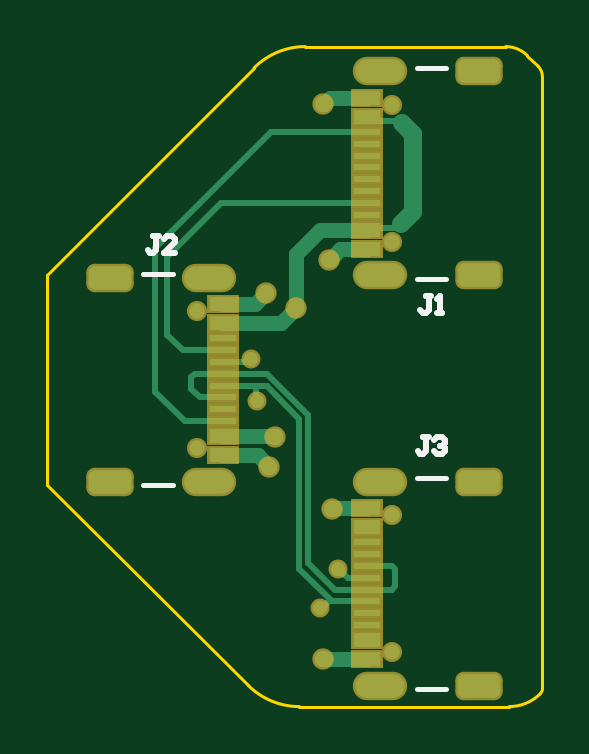
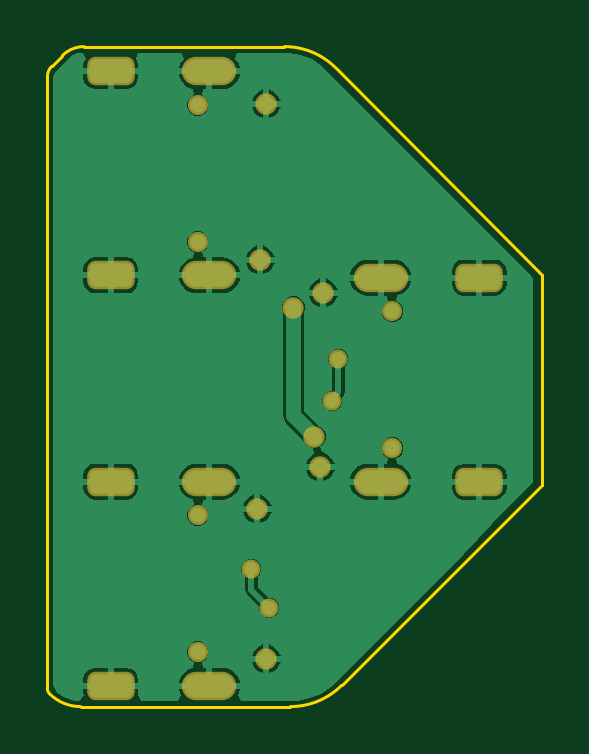
Circuit board: 9 layer files. Board 21.0 x 27.9 mm.
- bottom_copper: PCB1.GBL (15921 bytes)
- bottom_silk: PCB1.GBO (268 bytes)
- paste: PCB1.GBP (266 bytes)
- bottom_mask: PCB1.GBS (1403 bytes)
- outline: PCB1.GM1 (844 bytes)
- top_copper: PCB1.GTL (4447 bytes)
- top_silk: PCB1.GTO (1204 bytes)
- paste: PCB1.GTP (962 bytes)
- top_mask: PCB1.GTS (2100 bytes)

=== bottom_copper: PCB1.GBL (15921 bytes, source omitted) ===
=== bottom_silk: PCB1.GBO ===
G04*
G04 #@! TF.GenerationSoftware,Altium Limited,Altium Designer,25.6.2 (33)*
G04*
G04 Layer_Color=32896*
%FSLAX44Y44*%
%MOMM*%
G71*
G04*
G04 #@! TF.SameCoordinates,9BB86C1C-490A-4274-8EA7-9D778CBDAB0B*
G04*
G04*
G04 #@! TF.FilePolarity,Positive*
G04*
G01*
G75*
M02*

=== paste: PCB1.GBP ===
G04*
G04 #@! TF.GenerationSoftware,Altium Limited,Altium Designer,25.6.2 (33)*
G04*
G04 Layer_Color=128*
%FSLAX44Y44*%
%MOMM*%
G71*
G04*
G04 #@! TF.SameCoordinates,9BB86C1C-490A-4274-8EA7-9D778CBDAB0B*
G04*
G04*
G04 #@! TF.FilePolarity,Positive*
G04*
G01*
G75*
M02*

=== bottom_mask: PCB1.GBS ===
G04*
G04 #@! TF.GenerationSoftware,Altium Limited,Altium Designer,25.6.2 (33)*
G04*
G04 Layer_Color=16711935*
%FSLAX44Y44*%
%MOMM*%
G71*
G04*
G04 #@! TF.SameCoordinates,9BB86C1C-490A-4274-8EA7-9D778CBDAB0B*
G04*
G04*
G04 #@! TF.FilePolarity,Negative*
G04*
G01*
G75*
%ADD16C,0.8532*%
%ADD17O,2.3032X1.2032*%
G04:AMPARAMS|DCode=18|XSize=2.0032mm|YSize=1.2032mm|CornerRadius=0.3516mm|HoleSize=0mm|Usage=FLASHONLY|Rotation=180.000|XOffset=0mm|YOffset=0mm|HoleType=Round|Shape=RoundedRectangle|*
%AMROUNDEDRECTD18*
21,1,2.0032,0.5000,0,0,180.0*
21,1,1.3000,1.2032,0,0,180.0*
1,1,0.7032,-0.6500,0.2500*
1,1,0.7032,0.6500,0.2500*
1,1,0.7032,0.6500,-0.2500*
1,1,0.7032,-0.6500,-0.2500*
%
%ADD18ROUNDEDRECTD18*%
%ADD19C,0.8032*%
%ADD20C,0.9032*%
D16*
X399970Y310170D02*
D03*
Y367970D02*
D03*
Y483870D02*
D03*
Y541670D02*
D03*
X317470Y454330D02*
D03*
Y396530D02*
D03*
D17*
X394970Y382270D02*
D03*
Y295870D02*
D03*
Y555970D02*
D03*
Y469570D02*
D03*
X322470Y382230D02*
D03*
Y468630D02*
D03*
D18*
X436770Y382270D02*
D03*
Y295870D02*
D03*
Y555970D02*
D03*
Y469570D02*
D03*
X280670Y382230D02*
D03*
Y468630D02*
D03*
D19*
X342900Y416560D02*
D03*
X340360Y434340D02*
D03*
X369570Y328930D02*
D03*
X377190Y345440D02*
D03*
D20*
X370840Y307340D02*
D03*
X374650Y370840D02*
D03*
X370840Y542290D02*
D03*
X373380Y476250D02*
D03*
X346710Y462280D02*
D03*
X347980Y388620D02*
D03*
X350520Y401320D02*
D03*
X359410Y455930D02*
D03*
M02*

=== outline: PCB1.GM1 ===
G04*
G04 #@! TF.GenerationSoftware,Altium Limited,Altium Designer,25.6.2 (33)*
G04*
G04 Layer_Color=16711935*
%FSLAX44Y44*%
%MOMM*%
G71*
G04*
G04 #@! TF.SameCoordinates,9BB86C1C-490A-4274-8EA7-9D778CBDAB0B*
G04*
G04*
G04 #@! TF.FilePolarity,Positive*
G04*
G01*
G75*
%ADD28C,0.1270*%
D28*
X339000Y296000D02*
G03*
X360680Y287020I21680J21680D01*
G01*
X449490D02*
G03*
X462652Y292472I0J18614D01*
G01*
D02*
G03*
X463550Y294640I-2168J2168D01*
G01*
Y553720D02*
G03*
X461754Y558056I-6132J0D01*
G01*
X457200Y562610D02*
G03*
X448002Y566420I-9198J-9198D01*
G01*
X363220D02*
G03*
X341540Y557440I0J-30661D01*
G01*
X254000Y381000D02*
X339000Y296000D01*
X360680Y287020D02*
X449490D01*
X463550Y294640D02*
Y553720D01*
X457200Y562610D02*
X461754Y558056D01*
X363220Y566420D02*
X448002D01*
X254000Y469900D02*
X341540Y557440D01*
X254000Y381000D02*
Y469900D01*
M02*

=== top_copper: PCB1.GTL ===
G04*
G04 #@! TF.GenerationSoftware,Altium Limited,Altium Designer,25.6.2 (33)*
G04*
G04 Layer_Physical_Order=1*
G04 Layer_Color=255*
%FSLAX44Y44*%
%MOMM*%
G71*
G04*
G04 #@! TF.SameCoordinates,9BB86C1C-490A-4274-8EA7-9D778CBDAB0B*
G04*
G04*
G04 #@! TF.FilePolarity,Positive*
G04*
G01*
G75*
%ADD11C,0.2540*%
%ADD12R,1.1500X0.3000*%
%ADD13R,1.1500X0.6000*%
%ADD21C,0.6350*%
%ADD22C,0.7620*%
%ADD23C,0.6500*%
%ADD24O,2.1000X1.0000*%
G04:AMPARAMS|DCode=25|XSize=1.8mm|YSize=1mm|CornerRadius=0.25mm|HoleSize=0mm|Usage=FLASHONLY|Rotation=180.000|XOffset=0mm|YOffset=0mm|HoleType=Round|Shape=RoundedRectangle|*
%AMROUNDEDRECTD25*
21,1,1.8000,0.5000,0,0,180.0*
21,1,1.3000,1.0000,0,0,180.0*
1,1,0.5000,-0.6500,0.2500*
1,1,0.5000,0.6500,0.2500*
1,1,0.5000,0.6500,-0.2500*
1,1,0.5000,-0.6500,-0.2500*
%
%ADD25ROUNDEDRECTD25*%
%ADD26C,0.6000*%
%ADD27C,0.7000*%
D11*
X299720Y481330D02*
X348660Y530270D01*
X299720Y420370D02*
Y481330D01*
X348660Y530270D02*
X389220D01*
X304800Y444500D02*
Y477520D01*
X327550Y500270D01*
X389220D01*
X312160Y407930D02*
X328220D01*
X299720Y420370D02*
X312160Y407930D01*
X341630Y422700D02*
X342238Y422092D01*
Y417222D02*
Y422092D01*
Y417222D02*
X342900Y416560D01*
X339424Y434340D02*
X340360D01*
X338014Y432930D02*
X339424Y434340D01*
X328220Y432930D02*
X338014D01*
X360680Y345440D02*
X374550Y331570D01*
X341630Y422700D02*
X346920D01*
X373146Y331570D02*
X374550D01*
X370506Y328930D02*
X373146Y331570D01*
X369570Y328930D02*
X370506D01*
X377190Y345440D02*
X381060Y341570D01*
X389220D01*
X360680Y345440D02*
Y408940D01*
X328450Y422700D02*
X341630D01*
X328220Y427930D02*
X347078D01*
X364490Y347980D02*
Y410518D01*
X346920Y422700D02*
X360680Y408940D01*
X347078Y427930D02*
X364490Y410518D01*
Y347980D02*
X375900Y336570D01*
X328160Y427990D02*
X328220Y427930D01*
X404305Y534225D02*
Y534225D01*
X390950Y535040D02*
X403490D01*
X404305Y534225D01*
X389220Y488770D02*
X390110Y489660D01*
X402030D01*
X403860Y491490D01*
X389220Y536770D02*
X390950Y535040D01*
X304800Y444500D02*
X311370Y437930D01*
X328220D01*
X318670Y417930D02*
X328220D01*
X314960Y421640D02*
X318670Y417930D01*
X314960Y426502D02*
X316448Y427990D01*
X328160D01*
X314960Y421640D02*
Y426502D01*
X389220Y346570D02*
X389360Y346710D01*
X399832D01*
X401320Y345222D01*
Y338058D02*
Y345222D01*
X399832Y336570D02*
X401320Y338058D01*
X389220Y336570D02*
X399832D01*
X375900D02*
X389220D01*
X374550Y331570D02*
X389220D01*
X328220Y422930D02*
X328450Y422700D01*
D12*
X389220Y321570D02*
D03*
Y326570D02*
D03*
Y331570D02*
D03*
Y356570D02*
D03*
Y351570D02*
D03*
Y346570D02*
D03*
Y336570D02*
D03*
Y341570D02*
D03*
Y495270D02*
D03*
Y500270D02*
D03*
Y505270D02*
D03*
Y530270D02*
D03*
Y525270D02*
D03*
Y520270D02*
D03*
Y510270D02*
D03*
Y515270D02*
D03*
X328220Y442930D02*
D03*
Y437930D02*
D03*
Y432930D02*
D03*
Y407930D02*
D03*
Y412930D02*
D03*
Y417930D02*
D03*
Y427930D02*
D03*
Y422930D02*
D03*
D13*
X389220Y363070D02*
D03*
Y315070D02*
D03*
Y371070D02*
D03*
Y307070D02*
D03*
Y536770D02*
D03*
Y488770D02*
D03*
Y544770D02*
D03*
Y480770D02*
D03*
X328220Y401430D02*
D03*
Y449430D02*
D03*
Y393430D02*
D03*
Y457430D02*
D03*
D21*
X370840Y307340D02*
X371016D01*
X371286Y307070D01*
X389220D01*
X374650Y370840D02*
X374826D01*
X375056Y371070D01*
X389220D01*
X370840Y542290D02*
X371016D01*
X373496Y544770D01*
X389220D01*
X373380Y476250D02*
X373556D01*
X377901Y480595D01*
X389045D01*
X389220Y480770D01*
X341860Y457430D02*
X346710Y462280D01*
X328220Y457430D02*
X341860D01*
X343170Y393430D02*
X347980Y388620D01*
X328220Y393430D02*
X343170D01*
X328220Y401430D02*
X328275Y401375D01*
X350465D01*
X350520Y401320D01*
X359410Y455930D02*
Y478790D01*
X369390Y488770D01*
X389220D01*
X352910Y449430D02*
X359410Y455930D01*
X328220Y449430D02*
X352910D01*
D22*
X408940Y496570D02*
Y529590D01*
X404305Y534225D02*
X408940Y529590D01*
X403860Y491490D02*
X408940Y496570D01*
D23*
X399970Y310170D02*
D03*
Y367970D02*
D03*
Y483870D02*
D03*
Y541670D02*
D03*
X317470Y454330D02*
D03*
Y396530D02*
D03*
D24*
X394970Y382270D02*
D03*
Y295870D02*
D03*
Y555970D02*
D03*
Y469570D02*
D03*
X322470Y382230D02*
D03*
Y468630D02*
D03*
D25*
X436770Y382270D02*
D03*
Y295870D02*
D03*
Y555970D02*
D03*
Y469570D02*
D03*
X280670Y382230D02*
D03*
Y468630D02*
D03*
D26*
X342900Y416560D02*
D03*
X340360Y434340D02*
D03*
X369570Y328930D02*
D03*
X377190Y345440D02*
D03*
D27*
X370840Y307340D02*
D03*
X374650Y370840D02*
D03*
X370840Y542290D02*
D03*
X373380Y476250D02*
D03*
X346710Y462280D02*
D03*
X347980Y388620D02*
D03*
X350520Y401320D02*
D03*
X359410Y455930D02*
D03*
M02*

=== top_silk: PCB1.GTO ===
G04*
G04 #@! TF.GenerationSoftware,Altium Limited,Altium Designer,25.6.2 (33)*
G04*
G04 Layer_Color=65535*
%FSLAX44Y44*%
%MOMM*%
G71*
G04*
G04 #@! TF.SameCoordinates,9BB86C1C-490A-4274-8EA7-9D778CBDAB0B*
G04*
G04*
G04 #@! TF.FilePolarity,Positive*
G04*
G01*
G75*
%ADD10C,0.2000*%
%ADD11C,0.2540*%
D10*
X410270Y383770D02*
X422770D01*
X410270Y294370D02*
X422770D01*
X410270Y557470D02*
X422770D01*
X410270Y468070D02*
X422770D01*
X294670Y380730D02*
X307170D01*
X294670Y470130D02*
X307170D01*
D11*
X415394Y401009D02*
X413061D01*
X414227D01*
Y395177D01*
X413061Y394011D01*
X411895D01*
X410728Y395177D01*
X417726Y399843D02*
X418893Y401009D01*
X421225D01*
X422392Y399843D01*
Y398676D01*
X421225Y397510D01*
X420059D01*
X421225D01*
X422392Y396344D01*
Y395177D01*
X421225Y394011D01*
X418893D01*
X417726Y395177D01*
X416560Y460699D02*
X414227D01*
X415394D01*
Y454867D01*
X414227Y453701D01*
X413061D01*
X411895Y454867D01*
X418893Y453701D02*
X421225D01*
X420059D01*
Y460699D01*
X418893Y459533D01*
X301094Y486099D02*
X298761D01*
X299927D01*
Y480267D01*
X298761Y479101D01*
X297595D01*
X296429Y480267D01*
X308092Y479101D02*
X303426D01*
X308092Y483766D01*
Y484933D01*
X306925Y486099D01*
X304593D01*
X303426Y484933D01*
M02*

=== paste: PCB1.GTP ===
G04*
G04 #@! TF.GenerationSoftware,Altium Limited,Altium Designer,25.6.2 (33)*
G04*
G04 Layer_Color=0*
%FSLAX44Y44*%
%MOMM*%
G71*
G04*
G04 #@! TF.SameCoordinates,9BB86C1C-490A-4274-8EA7-9D778CBDAB0B*
G04*
G04*
G04 #@! TF.FilePolarity,Positive*
G04*
G01*
G75*
%ADD12R,1.1500X0.3000*%
%ADD13R,1.1500X0.6000*%
D12*
X389220Y321570D02*
D03*
Y326570D02*
D03*
Y331570D02*
D03*
Y356570D02*
D03*
Y351570D02*
D03*
Y346570D02*
D03*
Y336570D02*
D03*
Y341570D02*
D03*
Y495270D02*
D03*
Y500270D02*
D03*
Y505270D02*
D03*
Y530270D02*
D03*
Y525270D02*
D03*
Y520270D02*
D03*
Y510270D02*
D03*
Y515270D02*
D03*
X328220Y442930D02*
D03*
Y437930D02*
D03*
Y432930D02*
D03*
Y407930D02*
D03*
Y412930D02*
D03*
Y417930D02*
D03*
Y427930D02*
D03*
Y422930D02*
D03*
D13*
X389220Y363070D02*
D03*
Y315070D02*
D03*
Y371070D02*
D03*
Y307070D02*
D03*
Y536770D02*
D03*
Y488770D02*
D03*
Y544770D02*
D03*
Y480770D02*
D03*
X328220Y401430D02*
D03*
Y449430D02*
D03*
Y393430D02*
D03*
Y457430D02*
D03*
M02*

=== top_mask: PCB1.GTS ===
G04*
G04 #@! TF.GenerationSoftware,Altium Limited,Altium Designer,25.6.2 (33)*
G04*
G04 Layer_Color=8388736*
%FSLAX44Y44*%
%MOMM*%
G71*
G04*
G04 #@! TF.SameCoordinates,9BB86C1C-490A-4274-8EA7-9D778CBDAB0B*
G04*
G04*
G04 #@! TF.FilePolarity,Negative*
G04*
G01*
G75*
%ADD14R,1.3532X0.5032*%
%ADD15R,1.3532X0.8032*%
%ADD16C,0.8532*%
%ADD17O,2.3032X1.2032*%
G04:AMPARAMS|DCode=18|XSize=2.0032mm|YSize=1.2032mm|CornerRadius=0.3516mm|HoleSize=0mm|Usage=FLASHONLY|Rotation=180.000|XOffset=0mm|YOffset=0mm|HoleType=Round|Shape=RoundedRectangle|*
%AMROUNDEDRECTD18*
21,1,2.0032,0.5000,0,0,180.0*
21,1,1.3000,1.2032,0,0,180.0*
1,1,0.7032,-0.6500,0.2500*
1,1,0.7032,0.6500,0.2500*
1,1,0.7032,0.6500,-0.2500*
1,1,0.7032,-0.6500,-0.2500*
%
%ADD18ROUNDEDRECTD18*%
%ADD19C,0.8032*%
%ADD20C,0.9032*%
D14*
X389220Y321570D02*
D03*
Y326570D02*
D03*
Y331570D02*
D03*
Y356570D02*
D03*
Y351570D02*
D03*
Y346570D02*
D03*
Y336570D02*
D03*
Y341570D02*
D03*
Y495270D02*
D03*
Y500270D02*
D03*
Y505270D02*
D03*
Y530270D02*
D03*
Y525270D02*
D03*
Y520270D02*
D03*
Y510270D02*
D03*
Y515270D02*
D03*
X328220Y442930D02*
D03*
Y437930D02*
D03*
Y432930D02*
D03*
Y407930D02*
D03*
Y412930D02*
D03*
Y417930D02*
D03*
Y427930D02*
D03*
Y422930D02*
D03*
D15*
X389220Y363070D02*
D03*
Y315070D02*
D03*
Y371070D02*
D03*
Y307070D02*
D03*
Y536770D02*
D03*
Y488770D02*
D03*
Y544770D02*
D03*
Y480770D02*
D03*
X328220Y401430D02*
D03*
Y449430D02*
D03*
Y393430D02*
D03*
Y457430D02*
D03*
D16*
X399970Y310170D02*
D03*
Y367970D02*
D03*
Y483870D02*
D03*
Y541670D02*
D03*
X317470Y454330D02*
D03*
Y396530D02*
D03*
D17*
X394970Y382270D02*
D03*
Y295870D02*
D03*
Y555970D02*
D03*
Y469570D02*
D03*
X322470Y382230D02*
D03*
Y468630D02*
D03*
D18*
X436770Y382270D02*
D03*
Y295870D02*
D03*
Y555970D02*
D03*
Y469570D02*
D03*
X280670Y382230D02*
D03*
Y468630D02*
D03*
D19*
X342900Y416560D02*
D03*
X340360Y434340D02*
D03*
X369570Y328930D02*
D03*
X377190Y345440D02*
D03*
D20*
X370840Y307340D02*
D03*
X374650Y370840D02*
D03*
X370840Y542290D02*
D03*
X373380Y476250D02*
D03*
X346710Y462280D02*
D03*
X347980Y388620D02*
D03*
X350520Y401320D02*
D03*
X359410Y455930D02*
D03*
M02*

